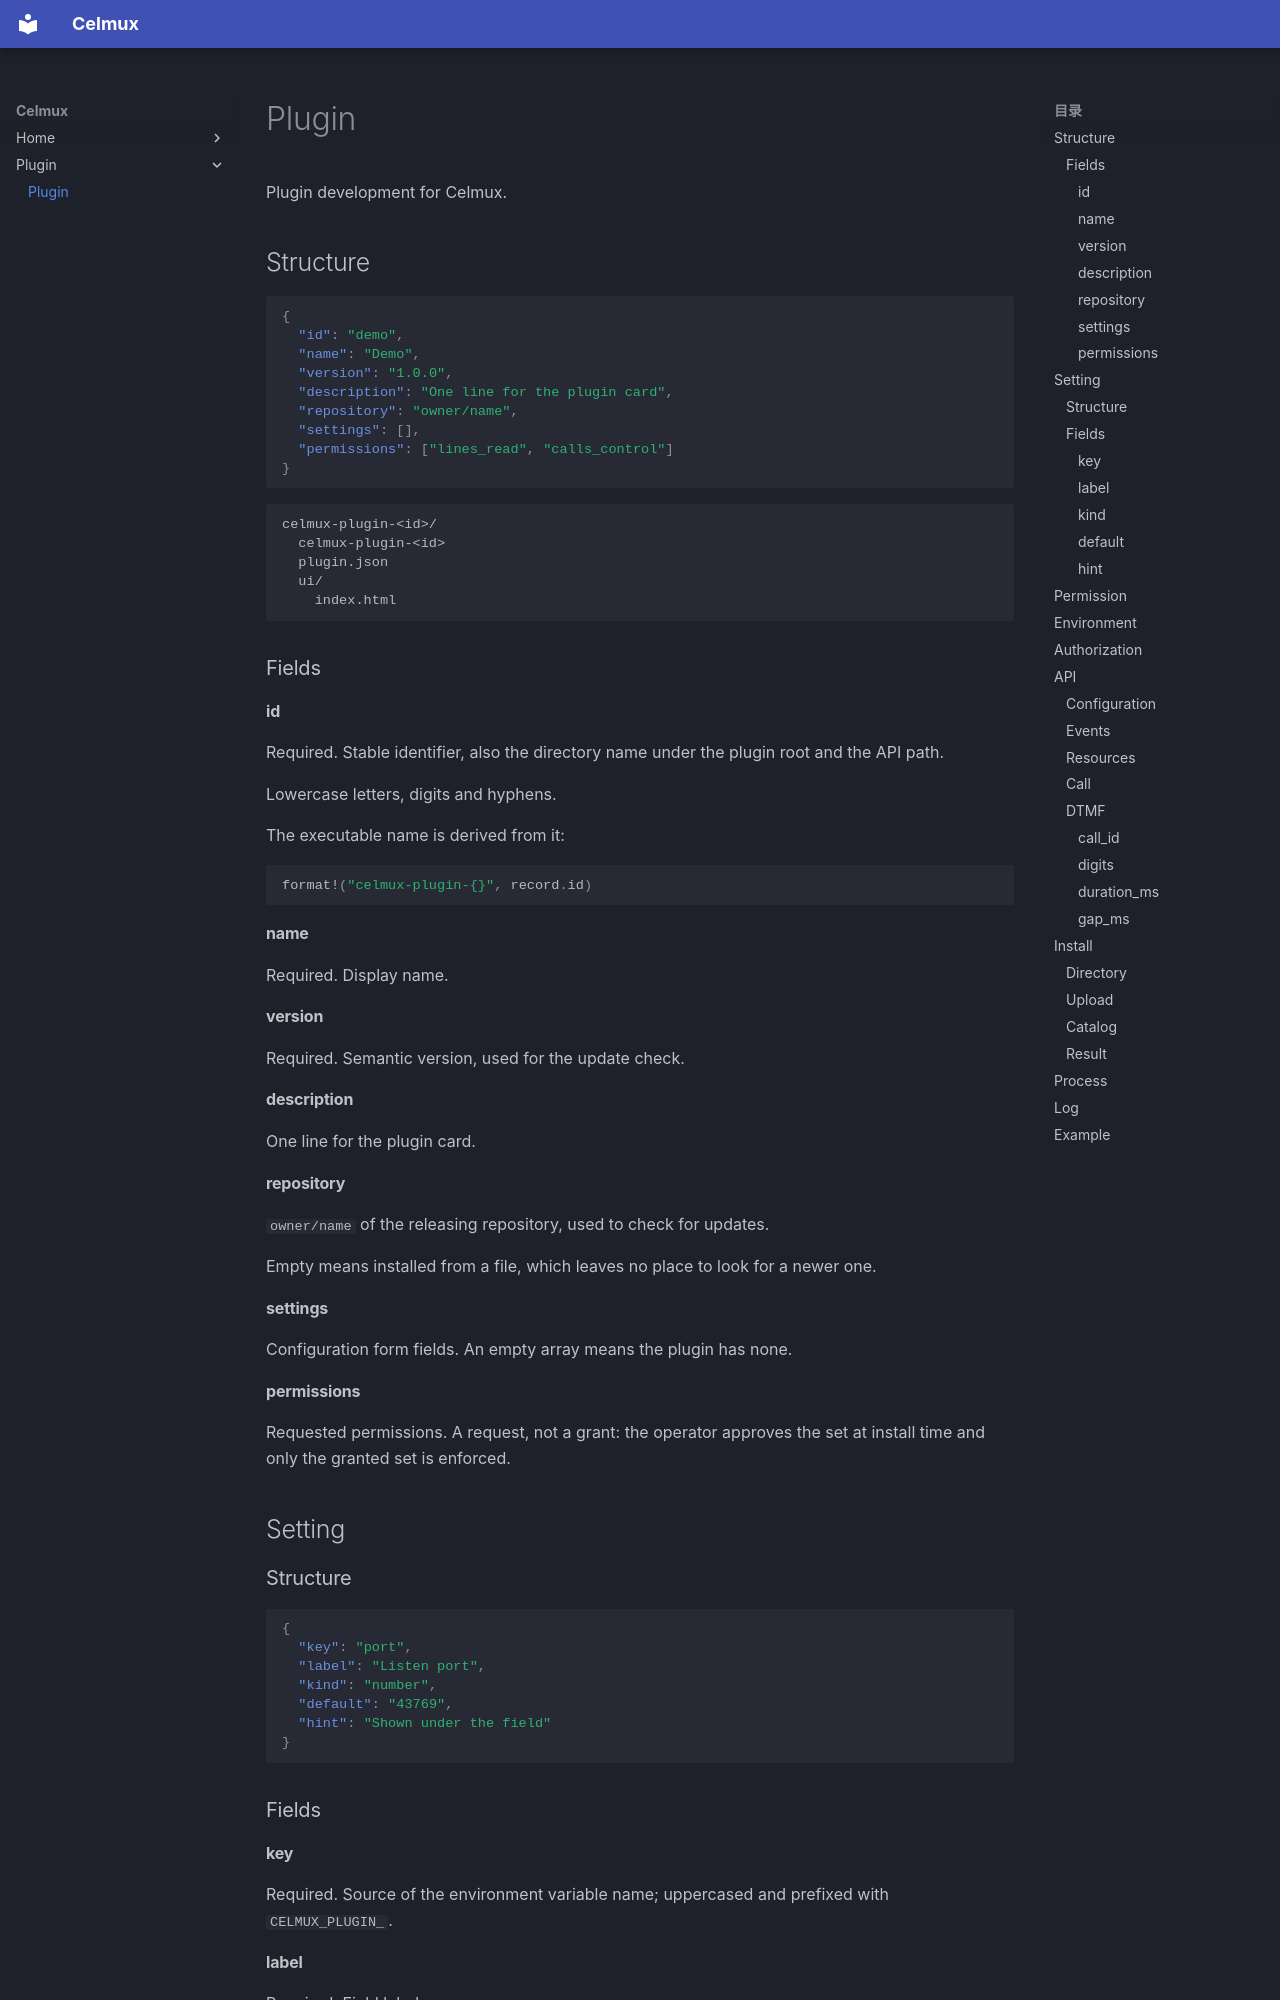

repository: anti-rainer/celmux-release · page: plugin/index.html · generator: mkdocs

# Plugin

Plugin development for Celmux.

## Structure

```json
{
  "id": "demo",
  "name": "Demo",
  "version": "1.0.0",
  "description": "One line for the plugin card",
  "repository": "owner/name",
  "settings": [],
  "permissions": ["lines_read", "calls_control"]
}
```

```
celmux-plugin-<id>/
  celmux-plugin-<id>
  plugin.json
  ui/
    index.html
```

### Fields

#### id

Required. Stable identifier, also the directory name under the plugin root and the API path.

Lowercase letters, digits and hyphens.

The executable name is derived from it:

```rust
format!("celmux-plugin-{}", record.id)
```

#### name

Required. Display name.

#### version

Required. Semantic version, used for the update check.

#### description

One line for the plugin card.

#### repository

`owner/name` of the releasing repository, used to check for updates.

Empty means installed from a file, which leaves no place to look for a newer one.

#### settings

Configuration form fields. An empty array means the plugin has none.

#### permissions

Requested permissions. A request, not a grant: the operator approves the set at install time and only the granted set is enforced.

## Setting

### Structure

```json
{
  "key": "port",
  "label": "Listen port",
  "kind": "number",
  "default": "43769",
  "hint": "Shown under the field"
}
```

### Fields

#### key

Required. Source of the environment variable name; uppercased and prefixed with `CELMUX_PLUGIN_`.

#### label

Required. Field label.

#### kind

`string`, `number`, `boolean` or `secret`. Default `string`.

#### default

Default value.

#### hint

Text shown under the field.
